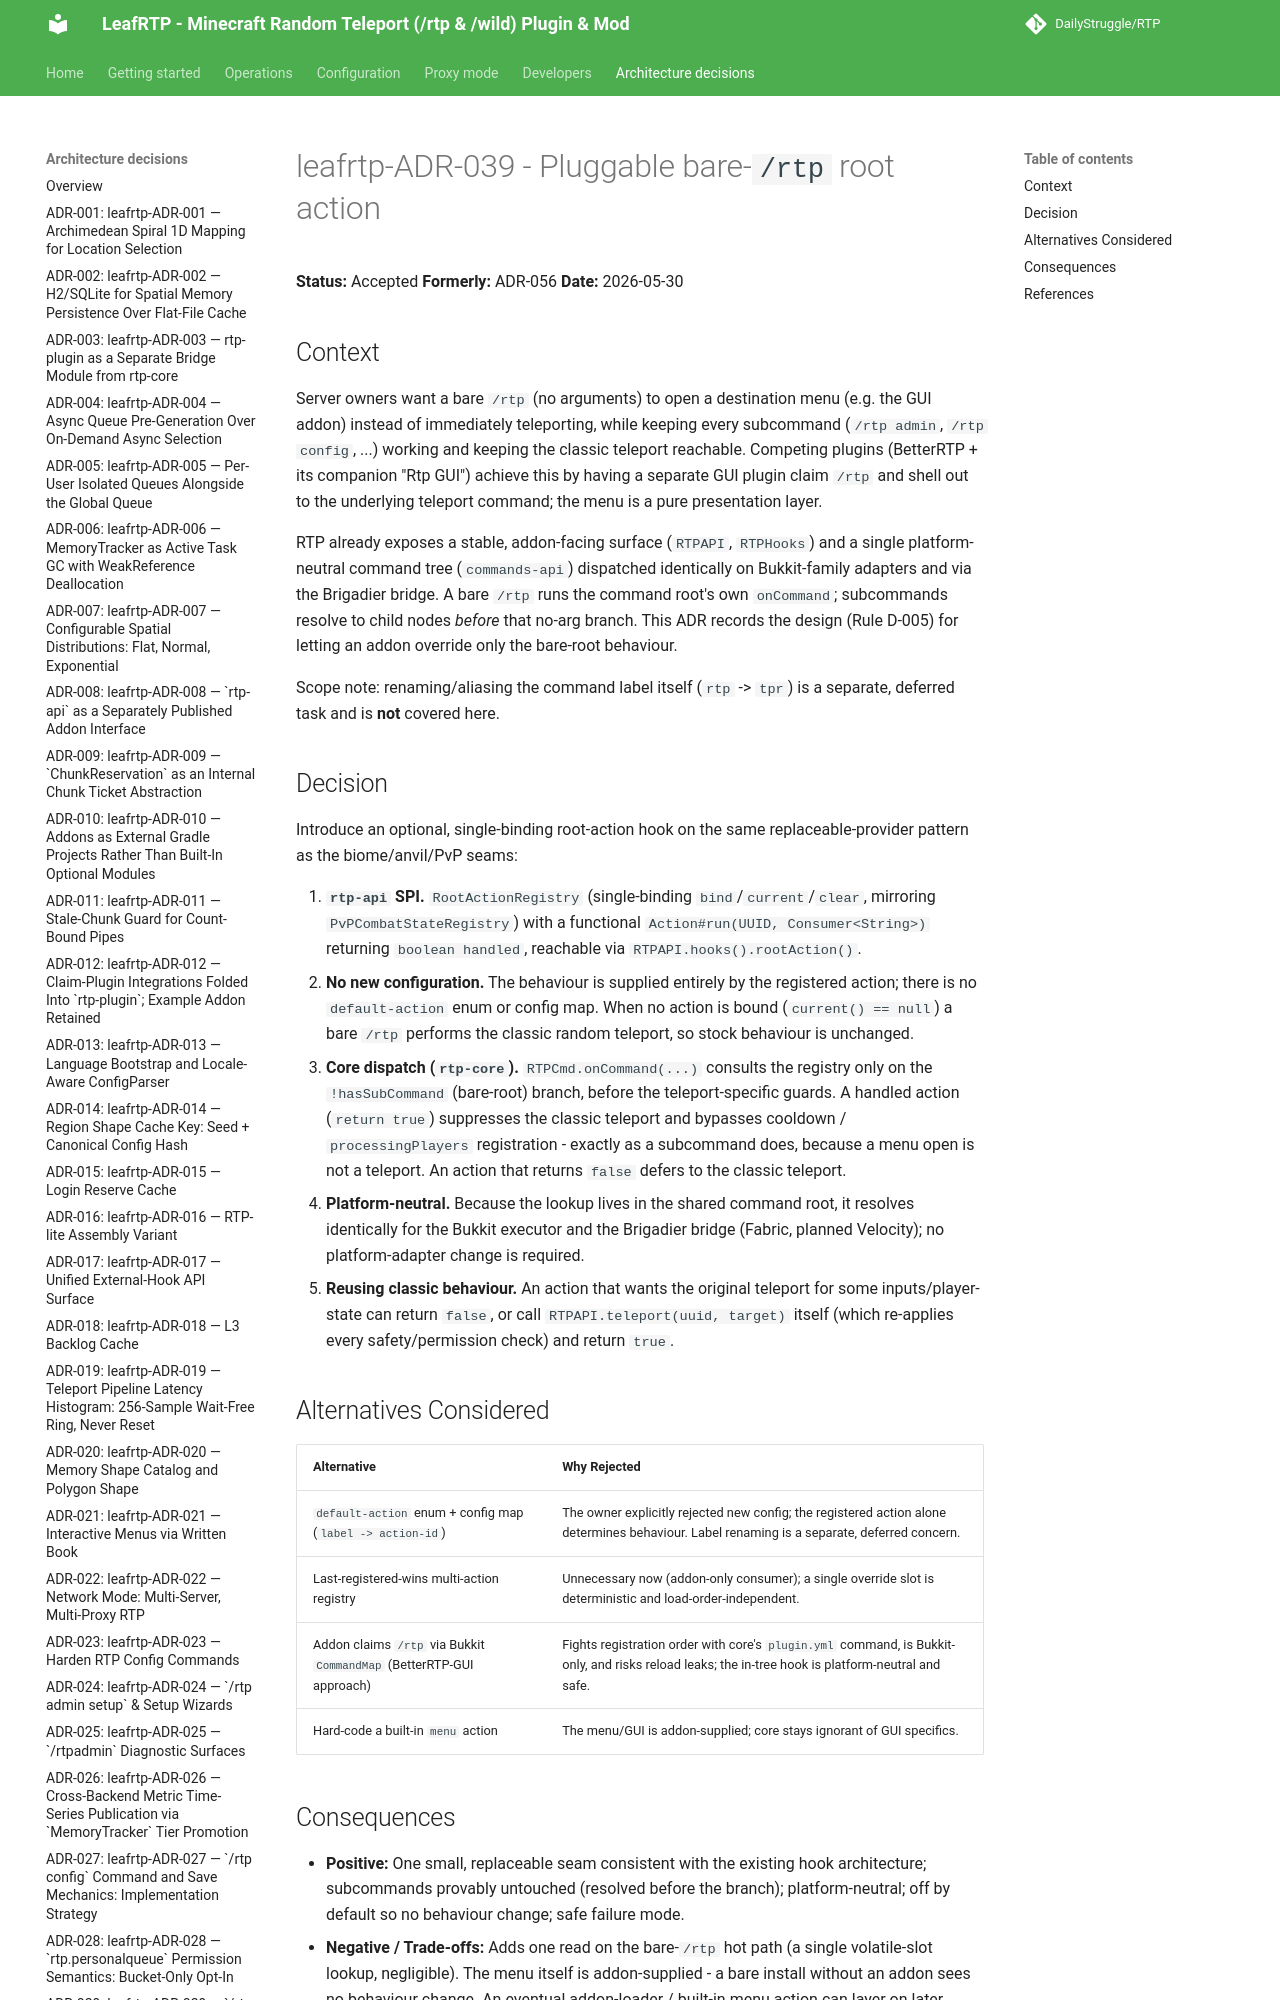

repository: DailyStruggle/RTP · page: adr/leafrtp-ADR-039-bare-rtp-root-action/index.html · generator: mkdocs

# leafrtp-ADR-039 - Pluggable bare-`/rtp` root action

**Status:** Accepted
**Formerly:** ADR-056
**Date:** 2026-05-30

## Context

Server owners want a bare `/rtp` (no arguments) to open a destination menu (e.g. the GUI addon) instead of immediately teleporting, while keeping every subcommand (`/rtp admin`, `/rtp config`, ...) working and keeping the classic teleport reachable. Competing plugins (BetterRTP + its companion "Rtp GUI") achieve this by having a separate GUI plugin claim `/rtp` and shell out to the underlying teleport command; the menu is a pure presentation layer.

RTP already exposes a stable, addon-facing surface (`RTPAPI`, `RTPHooks`) and a single platform-neutral command tree (`commands-api`) dispatched identically on Bukkit-family adapters and via the Brigadier bridge. A bare `/rtp` runs the command root's own `onCommand`; subcommands resolve to child nodes *before* that no-arg branch. This ADR records the design (Rule D-005) for letting an addon override only the bare-root behaviour.

Scope note: renaming/aliasing the command label itself (`rtp` -> `tpr`) is a separate, deferred task and is **not** covered here.
